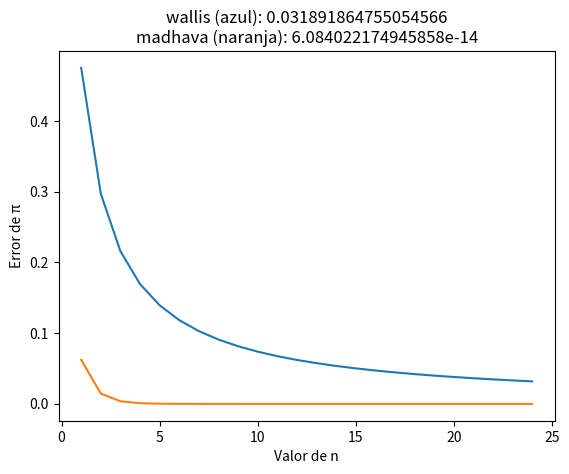

Write the Python code that produced this figure.
import math
import matplotlib.pyplot as plt

rgMin = 1
rgMax = 25
rgF = range(1, 25)

def aproximacion_pi(n, tipo):
    if tipo == 'wallis':
        opw2 = 1
        
        for w in range(1, n + 1):
            opw1 = (4 * w ** 2) / (4 * w ** 2 - 1)
            opw2 *= opw1
            opw3 = opw2 * 2
        return opw3
        
    elif tipo == 'madhava':
        opm2 = 0
        opm3 = 0
        
        for m in range(1, n + 1):
            opm1 = (-1) ** m / (3 ** m * (2 * m + 1))
            opm2 += opm1
        opm3 += (opm2 + 1) * math.sqrt(12)
        return opm3
    
    else:
        print("ERROR: el argumento pasado no corresponde ni con wallis ni con madhava.")

def error(n, tipo):
    aprox = aproximacion_pi(n, tipo)
    errorAbsoluto = abs(aprox - math.pi)
    return errorAbsoluto

def representar(errorWallis, errorMadhava, titulo, etiquetaX, etiquetaY):
    plt.plot(rgF, errorWallis, label='wallis')
    plt.plot(rgF, errorMadhava, label='madhava')
    plt.title(titulo)
    plt.xlabel(etiquetaX)
    plt.ylabel(etiquetaY)
    plt.show()

def main():
    errorWallis = []
    errorMadhava = []
    
    tipoWallis = 'wallis'
    tipoMadhava = 'madhava'
    
    for n in rgF:
        llamadaErrorWallis = error(n, tipoWallis)
        errorWallis.append(llamadaErrorWallis)
        
        llamadaErrorMadhava = error(n, tipoMadhava)
        errorMadhava.append(llamadaErrorMadhava)
    
    representar (
        errorWallis, 
        errorMadhava,
        titulo="wallis (azul): " + str(errorWallis[-1]) + "\nmadhava (naranja): " + str(errorMadhava[-1]),
        etiquetaX="Valor de n", 
        etiquetaY="Error de π"
    )

if __name__ == "__main__":
    main()
